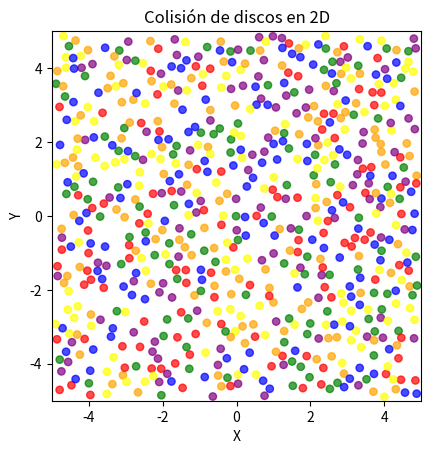

Source code (Python):
#!/usr/bin/env python

import numpy as np
import matplotlib.pyplot as plt
import matplotlib.animation as animation
import matplotlib.patches as patches
import random

class Disco:
    """
    Clase utilizada para representar un disco.

    """

    def __init__(self, x_pos, y_pos, radio, color, x_vel, y_vel):
        self.x_pos = x_pos
        self.y_pos = y_pos
        self.radio = radio
        self.color = color
        self.x_vel = x_vel
        self.y_vel = y_vel
        self.x_poss = [x_pos]  
        self.y_poss = [y_pos]  

    def move(self, dt):
        
        self.x_pos += self.x_vel * dt 
        self.y_pos += self.y_vel * dt
        self.x_poss.append(self.x_pos)  
        self.y_poss.append(self.y_pos)  

    def check_colisionPared(self, ancho, altura):
        
        if self.x_pos - self.radio <= -ancho / 2:
            self.x_vel = abs(self.x_vel)  # Rebote positivo
            self.x_pos = -ancho / 2 + self.radio + ancho/1000
            self.x_poss[-1] = self.x_pos
        elif self.x_pos + self.radio >= ancho / 2:
            self.x_vel = -abs(self.x_vel)  # Rebote negativo
            self.x_pos = ancho / 2 - self.radio - ancho/1000
            self.x_poss[-1] = self.x_pos
            
        if self.y_pos - self.radio <= -altura / 2:
            self.y_vel = abs(self.y_vel)
            self.y_pos = -altura / 2 + self.radio + altura/1000
            self.y_poss[-1] = self.y_pos

        elif self.y_pos + self.radio >= altura / 2:
            self.y_vel = -abs(self.y_vel)
            self.y_pos = altura / 2 - self.radio - altura/1000
            self.y_poss[-1] = self.y_pos


    def check_colisionDisco(self, otro_disco):
        
        dx = otro_disco.x_pos - self.x_pos
        dy = otro_disco.y_pos - self.y_pos
        distancia = np.sqrt(dx**2 + dy**2)

        if distancia <= (self.radio + otro_disco.radio) and distancia > 0:
            #Convirtiendo la velocidad a coordenadas polares
            # Vector radial unitario
            rx = dx / distancia #cos(θ)
            ry = dy / distancia #sen(θ) 
            # Vector angular (theta) unitario
            tx = -ry #-sen(θ)
            ty = rx #cos(θ)

            # Cambio para el disco 1
            v1r = self.x_vel * rx + self.y_vel * ry
            v1t = self.x_vel * tx + self.y_vel * ty
            # Cambio para el disco 2
            v2r = otro_disco.x_vel * rx + otro_disco.y_vel * ry
            v2t = otro_disco.x_vel * tx + otro_disco.y_vel * ty
            
            # En colisión elástica de masas iguales, las velocidades radiales se intercambian
            v1r_new = v2r
            v2r_new = v1r
            # Las velocidades angulares se mantienen
            v1t_new = v1t
            v2t_new = v2t
            
            # Convertir de nuevo a coordenadas cartesianas
            self.x_vel = v1r_new * rx + v1t_new * tx
            self.y_vel = v1r_new * ry + v1t_new * ty
            otro_disco.x_vel = v2r_new * rx + v2t_new * tx
            otro_disco.y_vel = v2r_new * ry + v2t_new * ty
            
            #Separar discos para evitar superposición
            overlap = (self.radio + otro_disco.radio - distancia) / 2.0
            self.x_pos -= overlap * rx
            self.y_pos -= overlap * ry
            otro_disco.x_pos += overlap * rx
            otro_disco.y_pos += overlap * ry
            
            #Actualizar historial de posiciones
            self.x_poss[-1] = self.x_pos
            self.y_poss[-1] = self.y_pos
            otro_disco.x_poss[-1] = otro_disco.x_pos
            otro_disco.y_poss[-1] = otro_disco.y_pos
            
            return True
        return False




class DiscoSimulation:
    
    def __init__(self, N, height, width, radio, dt):
        self.N = N  
        self.altura = height
        self.ancho = width
        self.radio = radio
        self.pasoTemp = dt
        self.discos = []

    def creacionDiscos(self):
        Max = 1000
        for i in range(self.N):
            for intento in range(Max):
                    x_pos = random.uniform(-self.ancho/2 + self.radio, self.ancho/2 - self.radio)
                    y_pos = random.uniform(-self.altura/2 + self.radio, self.altura/2 - self.radio)
                    color = random.choice(['red', 'blue', 'green', 'yellow', 'purple', 'orange'])
                    x_vel = random.uniform(-3, 3)
                    y_vel = random.uniform(-3, 3)
                    
                    # Asegurar velocidad mínima
                    while abs(x_vel) < 0.5 and abs(y_vel) < 0.5:
                        x_vel = random.uniform(-3, 3)
                        y_vel = random.uniform(-3, 3)

                    disco = Disco(x_pos, y_pos, self.radio, color, x_vel, y_vel)
                    
                    # Verificar colisiones con discos existentes
                    colision = False
                    for other in self.discos:
                        dist = np.sqrt((disco.x_pos - other.x_pos)**2 + (disco.y_pos - other.y_pos)**2)
                        if dist < disco.radio + other.radio:
                            colision = True
                            break
                    
                    if not colision:
                        self.discos.append(disco)
                        break
                    elif intento == Max - 1:
                        print(f"Advertencia: No se pudo colocar el disco {i+1} después de {Max} intentos")


    def animarMovimiento(self):
        fig, ax = plt.subplots()
        ax.set_xlim(-self.ancho/2, self.ancho/2)
        ax.set_ylim(-self.altura/2, self.altura/2)
        ax.set_aspect('equal')
        ax.set_title('Colisión de discos en 2D')
        ax.set_xlabel('X')
        ax.set_ylabel('Y')

        patches_list = []
        for disco in self.discos:
            circle = patches.Circle((disco.x_pos, disco.y_pos), radius=disco.radio, 
                                  color=disco.color, alpha=0.7)
            ax.add_patch(circle)
            patches_list.append(circle)

        def init():
            return patches_list

        def animar(i):
            # Mover todos los discos
            for disco in self.discos:
                disco.move(self.pasoTemp)
                disco.check_colisionPared(self.ancho, self.altura)

            # Verificar colisiones entre discos (optimizado)
            for i in range(len(self.discos)):
                for j in range(i + 1, len(self.discos)):
                    self.discos[i].check_colisionDisco(self.discos[j])

            # Actualizar posiciones visuales
            for idx, disco in enumerate(self.discos):
                patches_list[idx].center = (disco.x_pos, disco.y_pos)

            return patches_list

        ani = animation.FuncAnimation(fig, animar, init_func=init, frames=500, interval=50, blit=True, repeat=True)
        plt.show()


    def get_positions(self):
        positions = []
        for disco in self.discos:
            positions.append((disco.x_poss, disco.y_poss))

        return positions

    def calculate_energy(self):
        energy = 0.0
        for disco in self.discos:
            energy += 0.5 * (disco.x_vel**2 + disco.y_vel**2)  # masa = 1
        return energy

def time_to_wall_collision(disk, width, height):
    tx_min = float('inf')
    ty_min = float('inf')
    if disk.x_vel > 0:
        tx_min = (width / 2 - disk.radio - disk.x_pos) / disk.x_vel
    elif disk.x_vel < 0:
        tx_min = (-width / 2 + disk.radio - disk.x_pos) / disk.x_vel
    if disk.y_vel > 0:
        ty_min = (height / 2 - disk.radio - disk.y_pos) / disk.y_vel
    elif disk.y_vel < 0:
        ty_min = (-height / 2 + disk.radio - disk.y_pos) / disk.y_vel

    return min(tx_min, ty_min)

def time_to_disk_collision(disk1, disk2):
    R_rel = np.array([disk1.x_pos - disk2.x_pos, disk1.y_pos - disk2.y_pos])
    V_rel = np.array([disk1.x_vel - disk2.x_vel, disk1.y_vel - disk2.y_vel])
    R_rel_dot_V_rel = np.dot(R_rel, V_rel)
    V_rel_square = np.dot(V_rel, V_rel)
    R_rel_square = np.dot(R_rel, R_rel)
    sum_radius = disk1.radio + disk2.radio
    if V_rel_square == 0:
        return float('inf')
    a = V_rel_square
    b = 2 * R_rel_dot_V_rel
    c = R_rel_square - sum_radius**2
    discriminant = b**2 - 4*a*c
    if discriminant < 0:
        return float('inf')
    t1 = (-b - np.sqrt(discriminant)) / (2 * a)
    t2 = (-b + np.sqrt(discriminant)) / (2 * a)
    if t1 > 0 and t2 > 0:
        return min(t1, t2)
    elif t1 > 0:
        return t1
    elif t2 > 0:
        return t2
    else:
        return float('inf')

def determine_collision_event(disks, width, height):
    min_time = float('inf')
    event_type = None
    disk_indices = (None, None)

    for i, disk1 in enumerate(disks):
        t_wall_collision = time_to_wall_collision(disk1, width, height)
        if t_wall_collision < min_time:
            min_time = t_wall_collision
            event_type = 'wall_collision'
            disk_indices = (i, None)

        for j in range(i + 1, len(disks)):
            disk2 = disks[j]
            t_disk_collision = time_to_disk_collision(disk1, disk2)
            if t_disk_collision < min_time:
                min_time = t_disk_collision
                event_type = 'disk_collision'
                disk_indices = (i, j)

    return event_type, disk_indices, min_time   




sim = DiscoSimulation(700, 10, 10, 0.1, 0.02)
sim.creacionDiscos()
sim.animarMovimiento()
